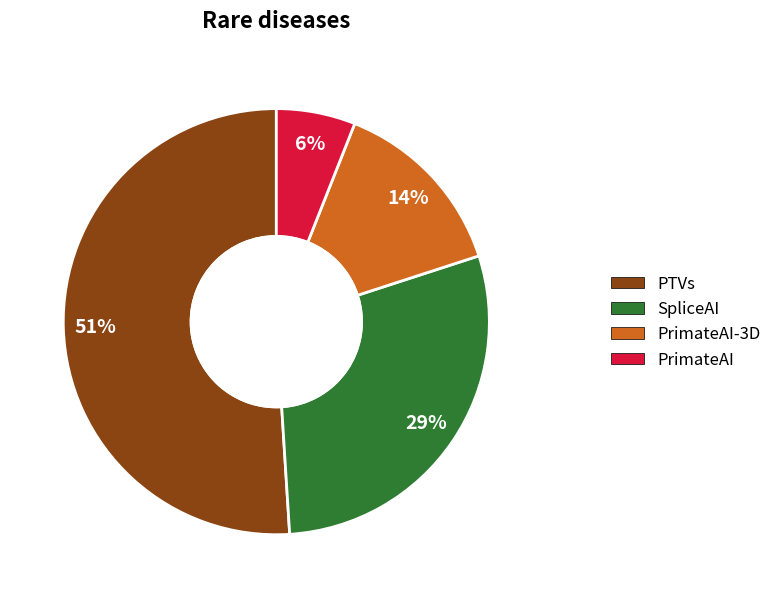

Write the Python code that produced this figure.
import matplotlib.pyplot as plt
import numpy as np
from matplotlib.patches import Circle

# Set up the figure with high DPI for publication quality
plt.rcParams['figure.dpi'] = 300
plt.rcParams['savefig.dpi'] = 300
plt.rcParams['font.size'] = 12
# plt.rcParams['font.family'] = 'Arial'
plt.rcParams['axes.linewidth'] = 1.2

# Data
categories = ['PTVs', 'SpliceAI', 'PrimateAI-3D', 'PrimateAI']
values = [51, 29, 14, 6]
colors = ['#8B4513', '#2E7D32', '#D2691E', '#DC143C']  # Brown, Green, Orange, Red

# Create figure and axis
fig, ax = plt.subplots(figsize=(8, 8))

# Create the pie chart
wedges, texts, autotexts = ax.pie(values, 
                                  labels=None,  # We'll add custom labels
                                  colors=colors,
                                  autopct='%1.0f%%',
                                  startangle=90,
                                  wedgeprops=dict(width=0.6, edgecolor='white', linewidth=2),
                                  pctdistance=0.85,
                                  textprops={'fontsize': 14, 'fontweight': 'bold', 'color': 'white'})

# Add a white circle in the center to create a donut chart
centre_circle = Circle((0,0), 0.40, fc='white', linewidth=2, edgecolor='white')
ax.add_artist(centre_circle)

# Create custom legend
legend_elements = []
for i, (cat, color) in enumerate(zip(categories, colors)):
    legend_elements.append(plt.Rectangle((0, 0), 1, 1, facecolor=color, 
                                       edgecolor='black', linewidth=0.5))

# Position legend to the right
ax.legend(legend_elements, categories, 
          loc='center left', 
          bbox_to_anchor=(1.1, 0.5),
          fontsize=12,
          frameon=False)

# Add title
ax.set_title('Rare diseases', fontsize=16, fontweight='bold', pad=20)

# Ensure the pie chart is circular
ax.set_aspect('equal')

# Remove axes
ax.axis('off')

# Adjust layout to prevent legend cutoff
plt.tight_layout()

# Save the figure in multiple formats for publication
plt.savefig('03_03_rare_diseases_pie_chart.png', dpi=300, bbox_inches='tight', 
            facecolor='white', edgecolor='none')
plt.savefig('03_03_rare_diseases_pie_chart.pdf', dpi=300, bbox_inches='tight', 
            facecolor='white', edgecolor='none')
plt.savefig('03_03_rare_diseases_pie_chart.eps', dpi=300, bbox_inches='tight', 
            facecolor='white', edgecolor='none')

plt.show()

# Print summary statistics for verification
print("Data Summary:")
print("-" * 30)
for cat, val in zip(categories, values):
    print(f"{cat}: {val}%")
print(f"Total: {sum(values)}%")

# Optional: Create a publication-ready version with specific Science journal formatting
# fig2, ax2 = plt.subplots(figsize=(6, 6))

# # Science journal prefers sans-serif fonts and specific formatting
# plt.rcParams['font.family'] = 'sans-serif'
# plt.rcParams['font.sans-serif'] = ['Helvetica', 'Arial']

# wedges2, texts2, autotexts2 = ax2.pie(values, 
#                                       colors=colors,
#                                       autopct='%1.0f%%',
#                                       startangle=90,
#                                       wedgeprops=dict(width=0.6, edgecolor='white', linewidth=1.5),
#                                       pctdistance=0.85,
#                                       textprops={'fontsize': 12, 'fontweight': 'bold', 'color': 'white'})

# centre_circle2 = Circle((0,0), 0.40, fc='white', linewidth=1.5, edgecolor='white')
# ax2.add_artist(centre_circle2)

# # Create legend with boxes (Science journal style)
# legend_elements2 = []
# for color in colors:
#     legend_elements2.append(plt.Rectangle((0, 0), 1, 1, facecolor=color, 
#                                         edgecolor='black', linewidth=0.8))

# ax2.legend(legend_elements2, categories, 
#           loc='center left', 
#           bbox_to_anchor=(1.1, 0.5),
#           fontsize=11,
#           frameon=False)

# ax2.set_title('Rare diseases', fontsize=14, fontweight='bold', pad=15)
# ax2.set_aspect('equal')
# ax2.axis('off')

# plt.tight_layout()
# plt.savefig('03_03_rare_diseases_science_format.png', dpi=300, bbox_inches='tight', 
#             facecolor='white', edgecolor='none')
# plt.savefig('03_03_rare_diseases_science_format.pdf', dpi=300, bbox_inches='tight', 
#             facecolor='white', edgecolor='none')

# plt.show()